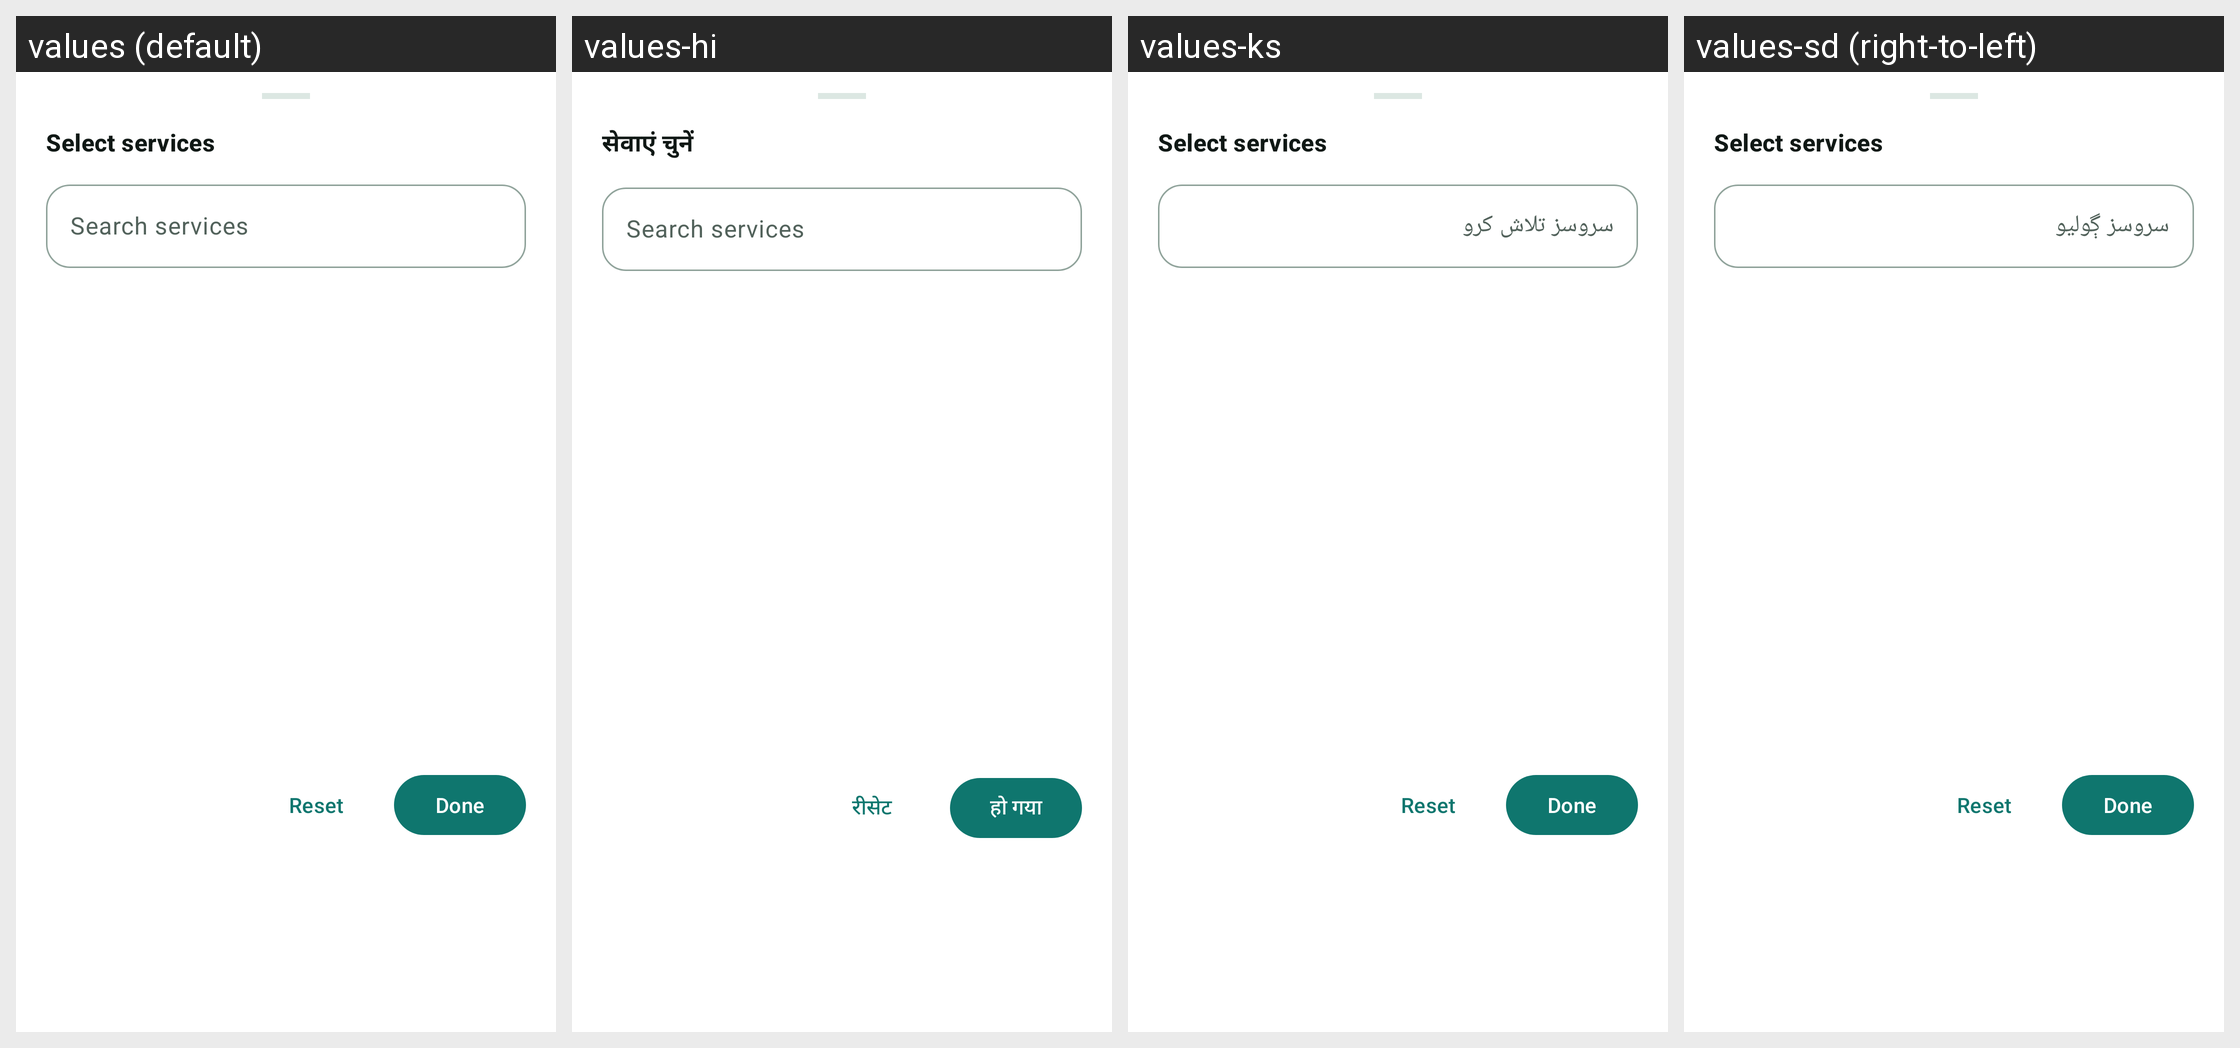

The Android screen above is rendered under several locales of the same app. Produce the string resources it draws, with the default and per-locale values.
Android screen res/layout/bottom_sheet_service_picker.xml rendered under 4 locales, left to right: values (default), values-hi, values-ks, values-sd (right-to-left). Device: Nexus 5 (rendered at 1080×1920; each locale shown at half size, 540×960, under a caption strip naming it); theme Theme.PhotoConnect.
Other locales in the repository, not shown: values-as, values-bn, values-gu, values-kn, values-ml, values-mr, values-ne, values-or, values-pa, values-sa, values-ta, values-te, values-ur.
Strings drawn on this screen, with the default value and each locale's value (text and hints the layout hard-codes, and strings that could not be matched under every locale, appear in the picture but are not listed):

select_services
  values: Select services
  values-hi: सेवाएं चुनें
  values-ks: Select services  [not translated; the default value is used]
  values-sd: Select services  [not translated; the default value is used]

service_picker_search_hint
  values: Search services
  values-hi: Search services  [not translated; the default value is used]
  values-ks: سروسز تلاش کرو
  values-sd: سروسز ڳوليو

reset_filters
  values: Reset
  values-hi: रीसेट
  values-ks: Reset  [not translated; the default value is used]
  values-sd: Reset  [not translated; the default value is used]

done
  values: Done
  values-hi: हो गया
  values-ks: Done  [not translated; the default value is used]
  values-sd: Done  [not translated; the default value is used]
